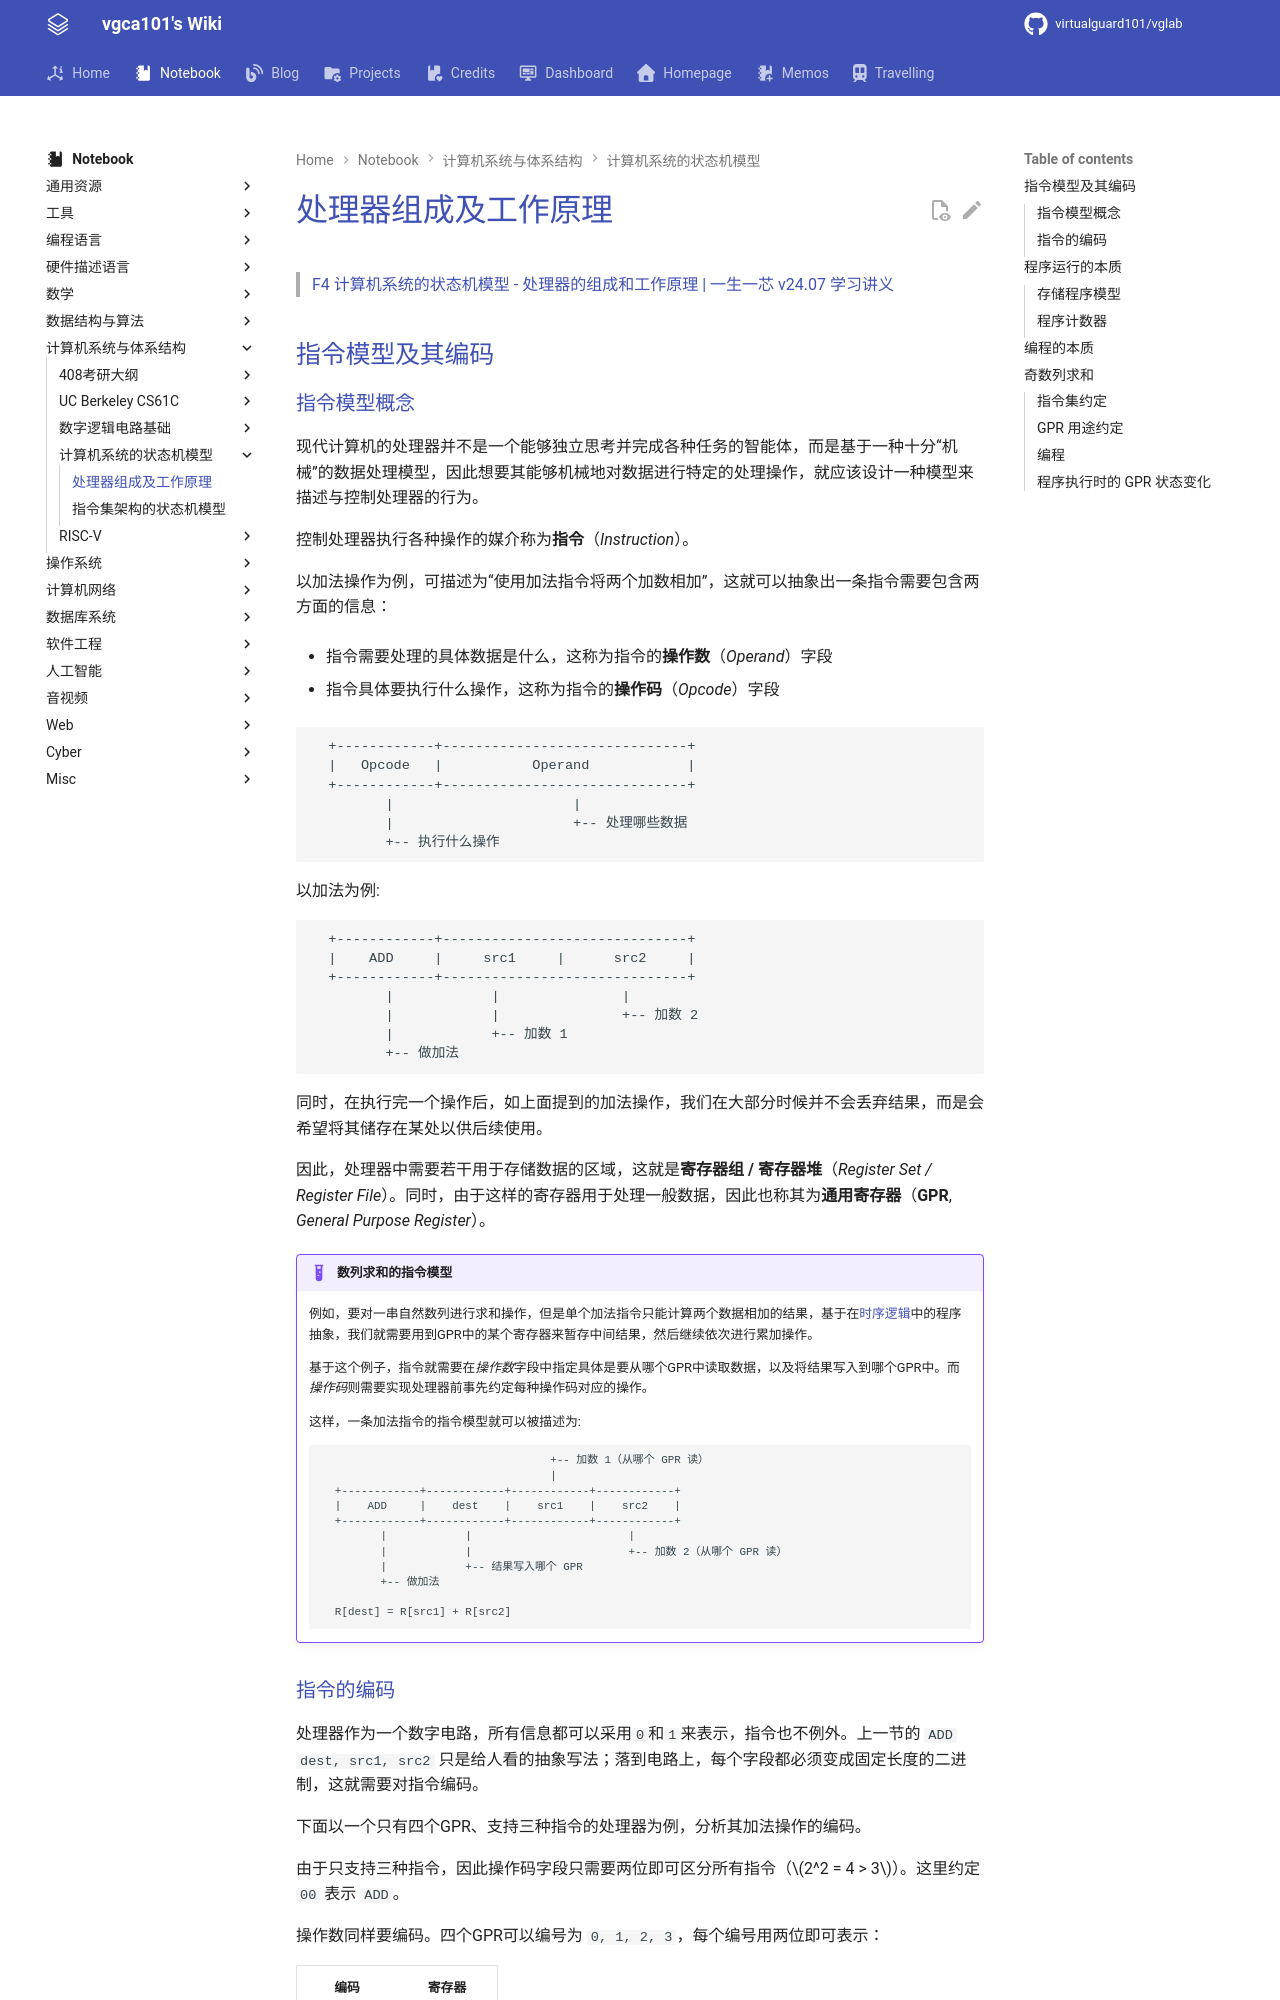

repository: virtualguard101/wiki · page: note/csa/处理器组成及工作原理/index.html · generator: mkdocs

---
date: 2026-08-17 01:40:53
title: 处理器组成及工作原理
permalink: cpu-principle
publish: true
tags:
  - 计算机系统与体系结构
---

# 处理器组成及工作原理

> [F4 计算机系统的状态机模型 - 处理器的组成和工作原理 | 一生一芯 v24.07 学习讲义](https://ysyx.oscc.cc/docs/2407/f/4.html#%E5%A4%84%E7%90%86%E5%99%A8%E7%9A%84%E7%BB%84%E6%88%90%E5%92%8C%E5%B7%A5%E4%BD%9C%E5%8E%9F%E7%90%86)

## 指令模型及其编码
